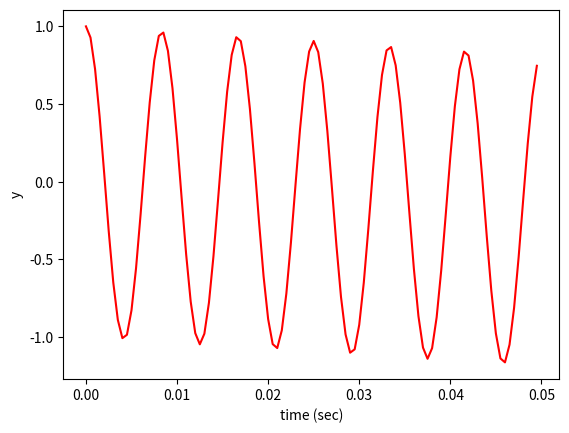
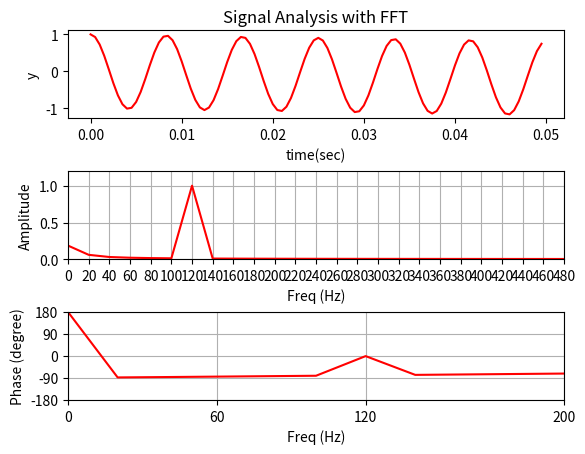

Reproduce these figures in Python, in order.

# 05-02 FFT 기본; 파이썬(python)으로 FFT 해석하고 그래프 그리기
# Q. 파이썬에서 FFT를 하고 amplitude, phase 그래프를 어떻게 그리지?
# A. numpy.fft.fft(), abs(), angle() 함수를 써보자.
# https://techreviewtips.blogspot.com/2017/11/05-02-fft.html

import matplotlib.pyplot as plt
import numpy as np
import math

# Create a signal
fs = 2000   # Hz
T = 1/fs
t_max = 0.05 # sec
t = np.arange(0, t_max, T)

x = 0.6 * np.cos( 2*np.pi*t + np.pi/2) + np.cos( 2*np.pi*120*t)
y = x

# Plot the signal
plt.figure(num=1, dpi=100, facecolor='white')
plt.plot(t, y, 'r')
plt.xlabel('time (sec)')
plt.ylabel('y')
plt.savefig('./test_figure1_dpi_300.png', dpi=300)

# FFT (Fast Fourier Transform) of the signal
n = len(y)
num_fft = n
k = np.arange(num_fft)
f0 = k*fs/num_fft  # Double sides freq range
f0 = f0[range( math.trunc(num_fft/2) )]

Y = np.fft.fft(y) / num_fft  # FFT & normalization
Y = Y[ range( math.trunc(num_fft/2)) ]  # Single sided freq range
amplitute_hz = 2*abs(Y)
phase_angle = np.angle(Y)*180 / np.pi

# Plot the FFT of the signal
plt.figure(num=2, dpi=100, facecolor='white')
plt.subplots_adjust(hspace=0.6, wspace=0.3)

plt.subplot(3, 1, 1)
plt.plot(t, y, 'r')
plt.title('Signal Analysis with FFT')
plt.xlabel('time(sec)')
plt.ylabel('y')

plt.subplot(3, 1, 2)
plt.plot(f0, amplitute_hz, 'r')
plt.xlim(0, 200)
plt.ylim(0, 1.2)
plt.xlabel('Freq (Hz)')
plt.ylabel('Amplitude')
plt.xticks( np.arange(0,500,20) )
plt.grid()

plt.subplot(3, 1, 3)
plt.plot(f0, phase_angle, 'r')
plt.xlim(0, 200)
plt.ylim(-180, 180)
plt.xlabel('Freq (Hz)')
plt.ylabel('Phase (degree)')
plt.xticks( [0, 60, 120, 200] )
plt.yticks( [-180, -90, 0, 90, 180] )
plt.grid()

# Save the figure.
plt.savefig('./test_fig2.png', dpi=300)

# Show the figure.
# "Enalble X11 forwarding" must be checked for ssh
plt.show()
